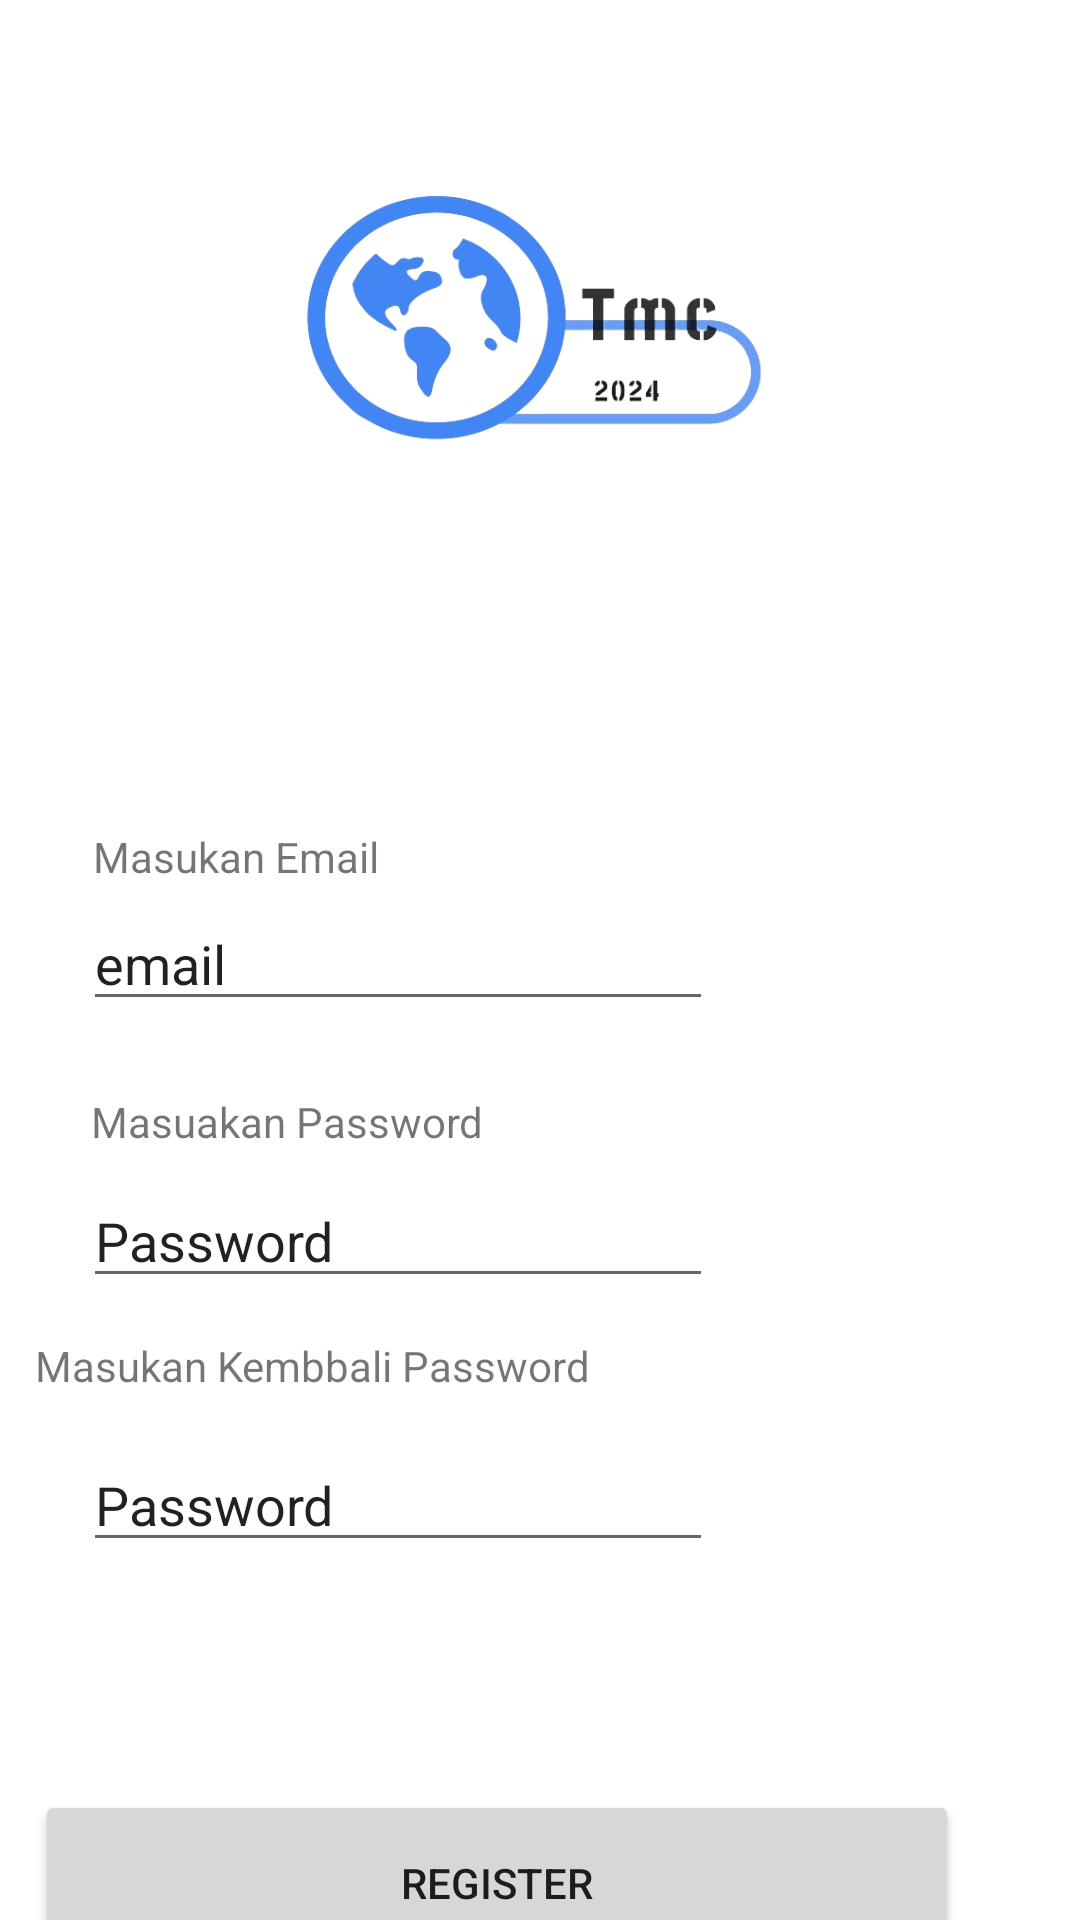

Produce the Android XML layout that renders to this screen, including the resource entries it uses.
<!-- AndroidManifest.xml: application theme Theme.TMobileComputing1 -->
<!-- res/layout/activity_registeractivity.xml -->
<?xml version="1.0" encoding="utf-8"?>
<RelativeLayout xmlns:android="http://schemas.android.com/apk/res/android"
    xmlns:app="http://schemas.android.com/apk/res-auto"
    xmlns:tools="http://schemas.android.com/tools"
    android:layout_width="match_parent"
    android:layout_height="match_parent"
    tools:context=".Registeractivity">


    <ImageView
        android:id="@+id/logomc_1"
        android:layout_width="223dp"
        android:layout_height="179dp"
        android:layout_centerHorizontal="true"
        android:layout_marginTop="15dp"
        android:src="@drawable/logotmc"
        />
    <LinearLayout
        android:layout_width="match_parent"
        android:layout_height="match_parent"
        >

        <androidx.constraintlayout.widget.ConstraintLayout
            android:layout_width="match_parent"
            android:layout_height="match_parent">

            <Button
                android:id="@+id/button"
                android:layout_width="308dp"
                android:layout_height="62dp"
                android:layout_marginStart="37dp"
                android:layout_marginTop="76dp"
                android:layout_marginEnd="66dp"
                android:width="50dp"
                android:text="Register"
                app:layout_constraintEnd_toEndOf="parent"
                app:layout_constraintStart_toStartOf="parent"
                app:layout_constraintTop_toBottomOf="@+id/editTextTextEmailAddress4" />

            <EditText
                android:id="@+id/editTextTextEmailAddress3"
                android:layout_width="wrap_content"
                android:layout_height="wrap_content"
                android:layout_marginTop="8dp"
                android:ems="10"
                android:inputType="textEmailAddress"
                android:text="Password"
                app:circularflow_radiusInDP="5dp"
                app:layout_constraintEnd_toEndOf="parent"
                app:layout_constraintHorizontal_bias="0.184"
                app:layout_constraintStart_toStartOf="parent"
                app:layout_constraintTop_toBottomOf="@+id/textView3" />

            <TextView
                android:id="@+id/textView3"
                android:layout_width="wrap_content"
                android:layout_height="wrap_content"
                android:layout_marginTop="24dp"
                android:text="Masuakan Password"
                app:layout_constraintEnd_toEndOf="parent"
                app:layout_constraintHorizontal_bias="0.132"
                app:layout_constraintStart_toStartOf="parent"
                app:layout_constraintTop_toBottomOf="@+id/editTextTextEmailAddress2" />

            <TextView
                android:id="@+id/textView2"
                android:layout_width="wrap_content"
                android:layout_height="wrap_content"
                android:layout_marginTop="276dp"
                android:text="Masukan Email"
                app:layout_constraintEnd_toEndOf="parent"
                app:layout_constraintHorizontal_bias="0.117"
                app:layout_constraintStart_toStartOf="parent"
                app:layout_constraintTop_toTopOf="parent" />

            <EditText
                android:id="@+id/editTextTextEmailAddress2"
                android:layout_width="wrap_content"
                android:layout_height="wrap_content"
                android:layout_marginTop="4dp"
                android:ems="10"
                android:inputType="textEmailAddress"
                android:text="email"
                app:layout_constraintEnd_toEndOf="parent"
                app:layout_constraintHorizontal_bias="0.184"
                app:layout_constraintStart_toStartOf="parent"
                app:layout_constraintTop_toBottomOf="@+id/textView2" />

            <TextView
                android:id="@+id/textView"
                android:layout_width="wrap_content"
                android:layout_height="wrap_content"
                android:layout_marginStart="37dp"
                android:layout_marginTop="13dp"
                android:layout_marginEnd="189dp"
                android:text="Masukan Kembbali Password"
                app:layout_constraintEnd_toEndOf="parent"
                app:layout_constraintStart_toStartOf="parent"
                app:layout_constraintTop_toBottomOf="@+id/editTextTextEmailAddress3" />

            <EditText
                android:id="@+id/editTextTextEmailAddress4"
                android:layout_width="wrap_content"
                android:layout_height="wrap_content"
                android:layout_marginTop="96dp"
                android:ems="10"
                android:inputType="textEmailAddress"
                android:text="Password"
                app:layout_constraintEnd_toEndOf="parent"
                app:layout_constraintHorizontal_bias="0.184"
                app:layout_constraintStart_toStartOf="parent"
                app:layout_constraintTop_toBottomOf="@+id/textView3" />


        </androidx.constraintlayout.widget.ConstraintLayout>

    </LinearLayout>

</RelativeLayout>
<!-- resources referenced by this layout -->
<resources>
  <!-- drawable logotmc: png bitmap (drawable, 90704 bytes) -->
  <style name="Theme.TMobileComputing1" parent="Theme.MaterialComponents.DayNight.DarkActionBar">
          
          <item name="colorPrimary">@color/purple_500</item>
          <item name="colorPrimaryVariant">@color/purple_700</item>
          <item name="colorOnPrimary">@color/white</item>
          
          <item name="colorSecondary">@color/teal_200</item>
          <item name="colorSecondaryVariant">@color/teal_700</item>
          <item name="colorOnSecondary">@color/black</item>
          
          <item name="android:statusBarColor">?attr/colorPrimaryVariant</item>
          
      </style>
  <color name="purple_500">#FF6200EE</color>
  <color name="purple_700">#FF3700B3</color>
  <color name="white">#FFFFFFFF</color>
  <color name="teal_200">#FF03DAC5</color>
  <color name="teal_700">#2283CD</color>
  <color name="black">#FF000000</color>
</resources>
